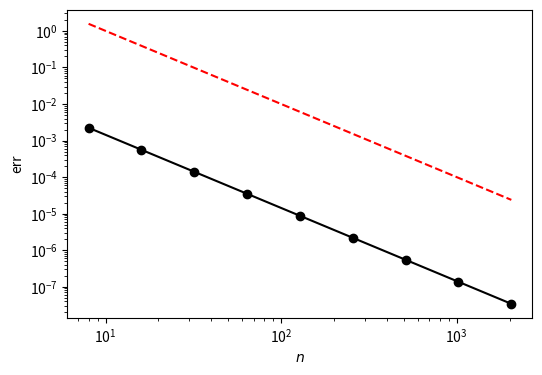

Source code (Python):
# Example code: trapezoidal rule + error test

import numpy as np
import matplotlib.pyplot as plt


def trapz(f, a, b, n):
    total = 0.5*(f(a) + f(b))
    h = (b-a)/n
    for k in range(1, n):
        total += f(a + k*h)
    total *= h
    return total


def func(x):  # an example function
    return np.exp(3*np.sin(8*x))


def simple_test():
    f = lambda x: np.exp(x)
    a = 0
    b = 2
    exact = np.exp(b) - np.exp(a)

    n = 4
    h = (b-a)/n
    approx1 = trapz(f, a, b, n)
    approx2 = trapz(f, a, b, 2*n)

    err1 = np.abs(exact - approx1)
    err2 = np.abs(exact - approx2)

    print(f"exact: {exact:.6f}")
    print(f"with h={h}: est={approx1:.6f} and err={err1:.2e}")
    print(f"using h/2: est={approx2:.6f} and err={err2:.2e}")

# tests the integral of func over [0,1]
if __name__ == '__main__':
    n = [2**k for k in range(3, 12)]
    exact = np.e - 1
    func = lambda x: np.exp(x)
    approx = [trapz(func, 0, 1, v) for v in n]
    err = [a - exact for a in approx]

    for k in range(len(n)):
        if k < len(n)-2:
            r = (approx[k+2] - approx[k+1]) / (approx[k+1] - approx[k])
        print("{} & {:.4f} & {:.4f}".format(n[k], approx[k], -np.log2(r)))

    plt.figure(figsize=(6, 4))

    vals = [100*v**(-2) for v in n]
    plt.loglog(n, err, '.-k', markersize=12)
    plt.loglog(n, vals, '--r')
    plt.xlabel('$n$')
    plt.ylabel('err')
    plt.savefig('trapz.pdf', bbox_inches='tight')
    plt.show()
